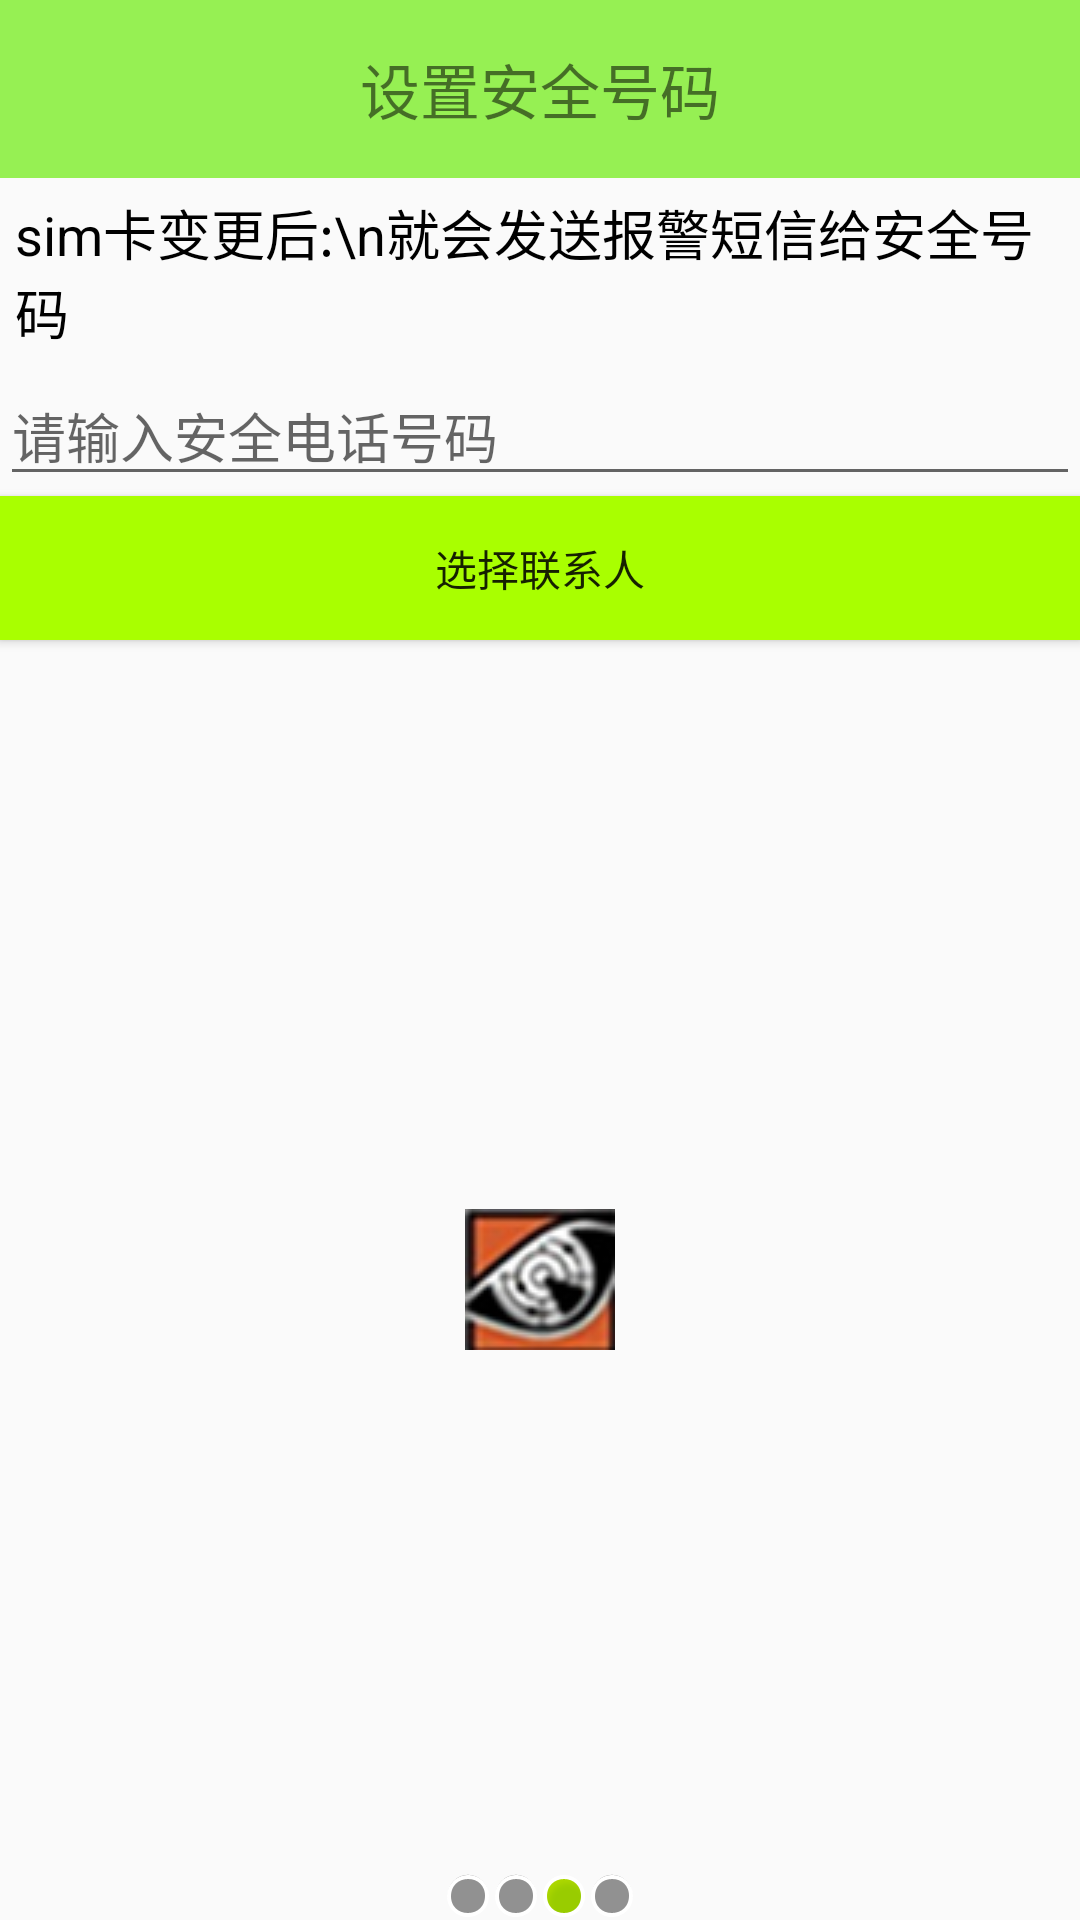

The Android layout XML behind this screen, and the referenced resources:
<!-- AndroidManifest.xml: application theme AppTheme -->
<!-- res/layout/activity_setup3.xml -->
<?xml version="1.0" encoding="utf-8"?>
<LinearLayout xmlns:android="http://schemas.android.com/apk/res/android"
    android:orientation="vertical" android:layout_width="match_parent"
    android:layout_height="match_parent">

    <TextView
        android:text="设置安全号码"
        style="@style/TitleStyle"/>
    <TextView
        android:text="sim卡变更后:\n就会发送报警短信给安全号码"
        android:layout_margin="5dp"
        android:textColor="#000"
        android:textSize="18sp"
        android:layout_width="wrap_content"
        android:layout_height="wrap_content" />
    <EditText
        android:id="@+id/ed_phone_number"
        android:hint="请输入安全电话号码"
        android:layout_width="match_parent"
        android:layout_height="wrap_content" />
    <Button
        android:id="@+id/bt_select_number"
        android:text="选择联系人"
        android:background="@drawable/selector_number_btn_bg"
        android:layout_width="match_parent"
        android:layout_height="wrap_content" />

    <RelativeLayout
        android:layout_width="match_parent"
        android:layout_height="match_parent">
        <ImageView
            android:background="@drawable/home3"
            android:layout_centerInParent="true"
            android:layout_width="wrap_content"
            android:layout_height="wrap_content" />
        <LinearLayout
            android:gravity="center_horizontal"
            android:layout_width="match_parent"
            android:layout_height="wrap_content"
            android:layout_alignParentBottom="true">
            <ImageView
                android:background="@android:drawable/presence_invisible"
                android:layout_width="wrap_content"
                android:layout_height="wrap_content" />
            <ImageView
                android:background="@android:drawable/presence_invisible"
                android:layout_width="wrap_content"
                android:layout_height="wrap_content" />
            <ImageView
                android:background="@android:drawable/presence_online"
                android:layout_width="wrap_content"
                android:layout_height="wrap_content" />
            <ImageView
                android:background="@android:drawable/presence_invisible"
                android:layout_width="wrap_content"
                android:layout_height="wrap_content" />
        </LinearLayout>
    </RelativeLayout>
</LinearLayout>
<!-- resources referenced by this layout -->
<resources>
  <!-- drawable home3: png bitmap (drawable, 6974 bytes) -->
  <!-- drawable selector_number_btn_bg (drawable) -->
  <?xml version="1.0" encoding="utf-8"?>
  <selector xmlns:android="http://schemas.android.com/apk/res/android">
      <item android:state_pressed="true" android:drawable="@color/colorBtnPressed"/>
      <item android:drawable="@color/colorBtnNormal"/>
  </selector>
  <style name="TitleStyle">
          
          <item name="android:textSize">20sp</item>
          <item name="android:gravity">center</item>
          <item name="android:padding">15sp</item>
          <item name="android:background">#96f053</item>
          <item name="android:layout_width">match_parent</item>
          <item name="android:layout_height">wrap_content</item>
      </style>
  <style name="AppTheme" parent="Theme.AppCompat.Light.DarkActionBar">
          
          <item name="colorPrimary">@color/colorPrimary</item>
          <item name="colorPrimaryDark">#93ff08</item>
          <item name="colorAccent">#050301</item>
          <item name="windowActionBar">false</item>
          <item name="windowNoTitle">true</item>
      </style>
  <color name="colorBtnPressed">#54d431</color>
  <color name="colorBtnNormal">#a9ff00</color>
  <color name="colorPrimary">#3F51B5</color>
</resources>
